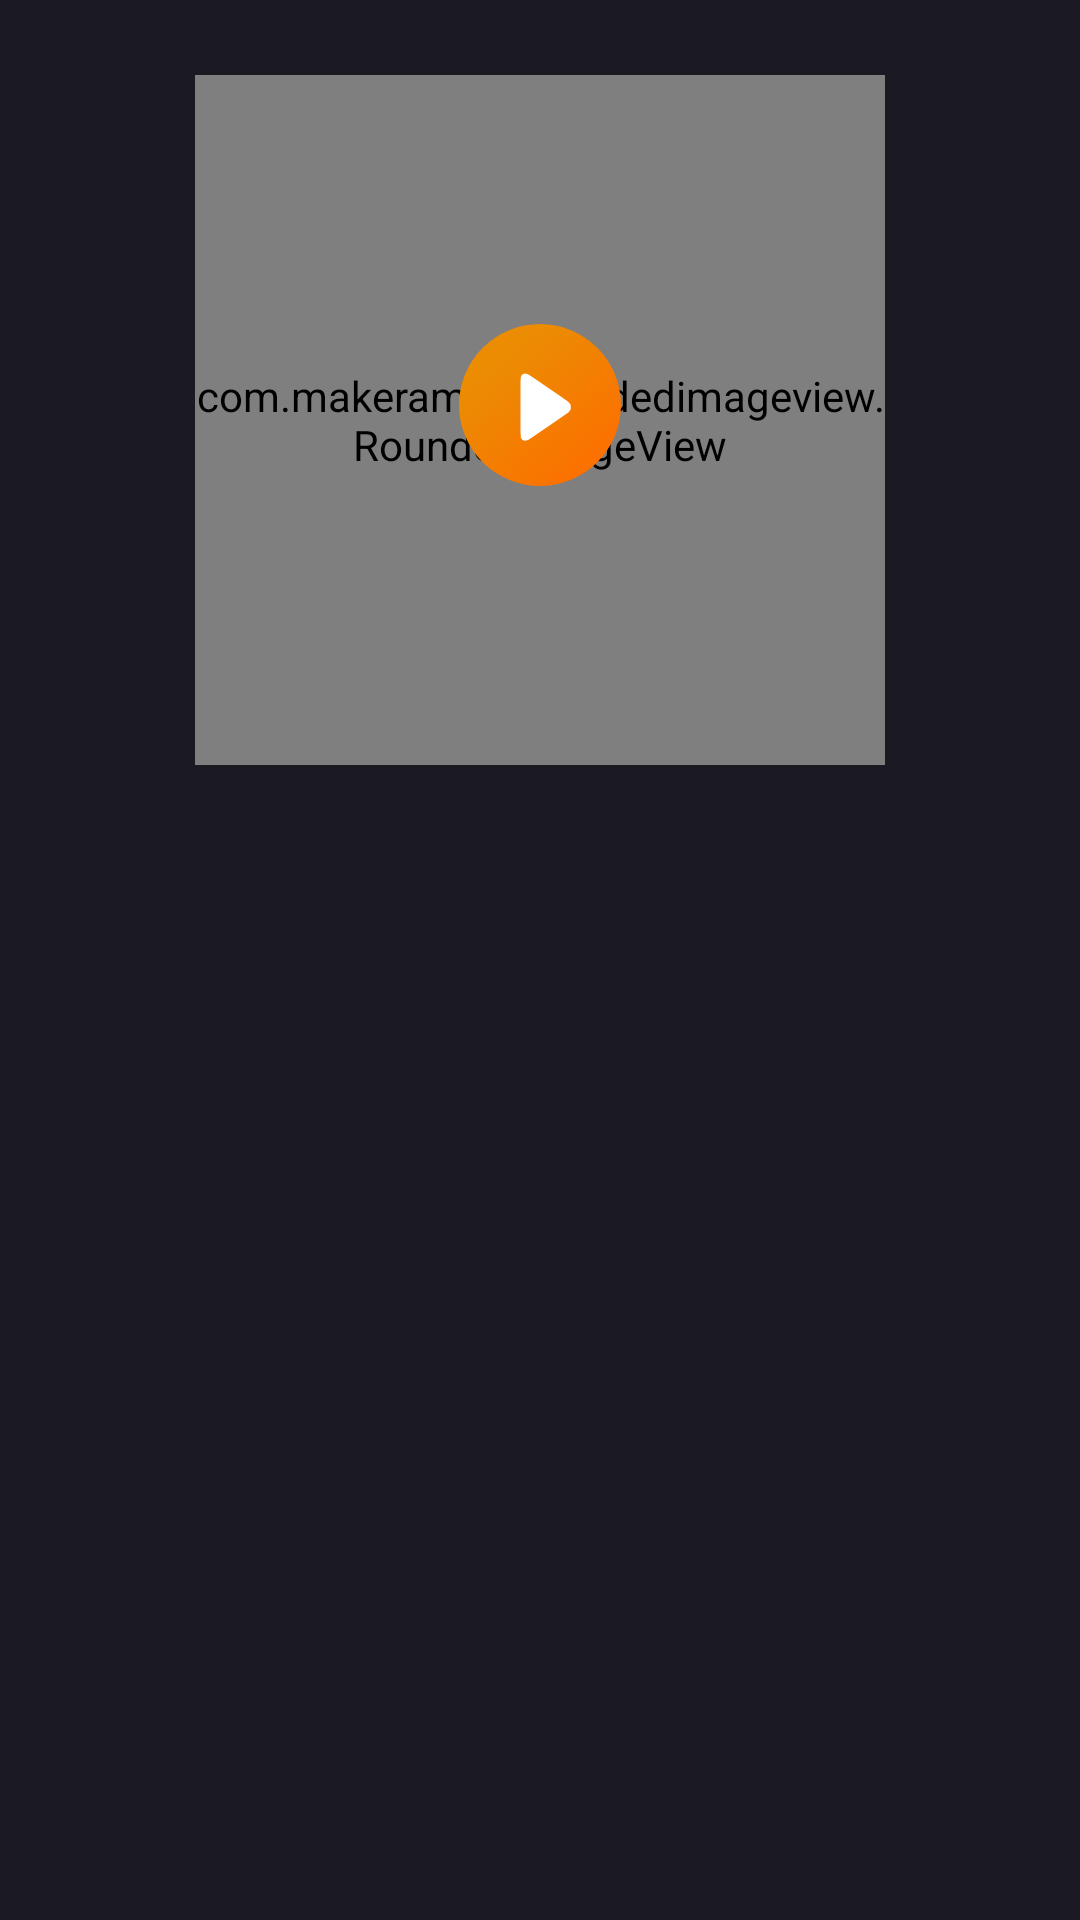

Layout XML and referenced resources for this Android screen:
<!-- AndroidManifest.xml: application theme Theme.MusicPlayer2.NoActionBar -->
<!-- res/layout/activity_artist.xml -->
<?xml version="1.0" encoding="utf-8"?>
<layout xmlns:android="http://schemas.android.com/apk/res/android"
    xmlns:app="http://schemas.android.com/apk/res-auto"
    xmlns:tools="http://schemas.android.com/tools">

    <data>

    </data>

    <RelativeLayout
        android:layout_width="match_parent"
        android:layout_height="match_parent"
        android:layout_marginBottom="@dimen/_50sdp"
        android:background="@color/background_color"
        android:fitsSystemWindows="true"
        tools:context="com.mp3song.playmusic.ArtistActivity">

        <RelativeLayout
            android:id="@+id/conTop"
            android:layout_width="match_parent"
            android:layout_height="wrap_content"
            android:background="@color/background_color">

            <RelativeLayout
                android:id="@+id/rlTop"
                android:layout_width="230dp"
                android:layout_height="250dp"
                android:layout_below="@id/back"
                android:layout_centerHorizontal="true"
                android:layout_marginStart="25dp"
                android:layout_marginLeft="25dp">

                <com.makeramen.roundedimageview.RoundedImageView
                    android:id="@+id/big_image"
                    android:layout_width="250dp"
                    android:layout_height="230dp"
                    android:layout_marginTop="15dp"
                    android:background="@drawable/ic_artist" />

                <ImageView
                    android:id="@+id/play"
                    android:layout_width="wrap_content"
                    android:layout_height="wrap_content"
                    android:layout_centerInParent="true"
                    app:srcCompat="@drawable/ic_play" />

            </RelativeLayout>

            <FrameLayout
                android:id="@+id/status_bar_parent"
                android:layout_width="match_parent"
                android:layout_height="wrap_content"
                android:layout_alignParentTop="true"
                android:background="@color/background_color"
                android:visibility="gone"
                app:layout_constraintTop_toTopOf="parent">

                <View
                    android:id="@+id/status_bar"
                    android:layout_width="match_parent"
                    android:layout_height="0dp"
                    app:layout_constraintTop_toTopOf="parent" />

            </FrameLayout>

            <TextView
                android:id="@+id/title"
                android:layout_width="match_parent"
                android:layout_height="wrap_content"
                android:layout_below="@+id/rlTop"
                android:layout_marginStart="24dp"
                android:layout_marginTop="7dp"
                android:layout_marginEnd="24dp"
                android:layout_marginBottom="6dp"
                android:ellipsize="end"
                android:fontFamily="@font/poppins_light"
                android:gravity="center"
                android:textColor="@color/text_color_back"
                android:textSize="28sp"
                android:textStyle="bold"
                tools:text="Son Tung M-TP" />

            <TextView
                android:id="@+id/description"
                android:layout_width="match_parent"
                android:layout_height="wrap_content"
                android:layout_below="@+id/title"
                android:layout_marginHorizontal="24dp"
                android:layout_marginBottom="12dp"
                android:ellipsize="end"
                android:fontFamily="@font/poppins_light"
                android:gravity="center_horizontal"
                android:maxLines="3"
                android:textColor="#AAF5F5F5"
                android:textSize="14sp"
                tools:text="Erik, Hungarian pop-rock singer, known from the song Élni kell" />

            <ImageView
                android:id="@+id/back"
                android:layout_width="@dimen/_48sdp"
                android:layout_height="@dimen/_48sdp"
                android:layout_below="@id/status_bar_parent"
                android:layout_marginTop="10dp"
                android:background="@drawable/ripple_oval"
                android:clickable="true"
                android:focusable="true"
                android:padding="@dimen/_15sdp"
                app:srcCompat="@drawable/ic_back" />

            <ImageView
                android:id="@+id/preview_button"
                android:layout_width="@dimen/_48sdp"
                android:layout_height="@dimen/_48sdp"
                android:layout_below="@id/status_bar_parent"
                android:layout_alignParentRight="true"
                android:layout_margin="10dp"
                android:clickable="true"
                android:focusable="true"
                android:padding="12dp"
                app:srcCompat="@drawable/wave_metro"
                app:tint="@color/text_color_back" />

        </RelativeLayout>

        <androidx.recyclerview.widget.RecyclerView
            android:id="@+id/recycler_view"
            android:layout_width="match_parent"
            android:layout_height="match_parent"
            android:layout_below="@+id/conTop"
            android:background="@color/background_color"
            android:clipToPadding="false"
            android:overScrollMode="never"
            android:paddingTop="@dimen/_10sdp"
            android:paddingBottom="@dimen/bottom_back_stack_spacing"
            tools:layoutManager="LinearLayoutManager"
            tools:listitem="@layout/item_song_normal" />

    </RelativeLayout>

</layout>
<!-- res/layout/item_song_normal.xml (included above) -->
<?xml version="1.0" encoding="utf-8"?>
<layout xmlns:android="http://schemas.android.com/apk/res/android"
    xmlns:app="http://schemas.android.com/apk/res-auto"
    xmlns:tools="http://schemas.android.com/tools">

    <data>

    </data>

    <RelativeLayout
        android:layout_width="match_parent"
        android:layout_height="wrap_content"
        android:background="@color/background_color">

        <RelativeLayout
            android:layout_width="match_parent"
            android:layout_height="@dimen/_75sdp">

            <RelativeLayout
                android:id="@+id/panel"
                android:layout_width="match_parent"
                android:layout_height="@dimen/_80sdp"
                android:layout_centerVertical="true"
                android:layout_marginHorizontal="@dimen/_10sdp"
                android:layout_marginVertical="@dimen/_5sdp">

                <TextView
                    android:id="@+id/number"
                    android:layout_width="45dp"
                    android:layout_height="45dp"
                    android:layout_alignParentLeft="true"
                    android:layout_centerVertical="true"
                    android:layout_gravity="center_vertical"
                    android:layout_marginStart="10dp"
                    android:layout_marginLeft="10dp"
                    android:gravity="center"
                    android:textColor="#AAEEEEEE"
                    android:textSize="16sp"
                    android:textStyle="bold"
                    android:visibility="gone"
                    tools:text="1" />

                <RelativeLayout
                    android:id="@+id/rlImage"
                    android:layout_width="wrap_content"
                    android:layout_height="wrap_content"
                    android:layout_centerVertical="true"
                    android:layout_marginStart="@dimen/_15sdp"
                    android:layout_marginLeft="@dimen/_15sdp"
                    android:layout_toEndOf="@+id/number"
                    android:layout_toRightOf="@+id/number">

                    <com.makeramen.roundedimageview.RoundedImageView
                        android:id="@+id/image"
                        android:layout_width="@dimen/_50sdp"
                        android:layout_height="@dimen/_50sdp"
                        app:riv_corner_radius="10dp"
                        tools:srcCompat="@drawable/ic_default_album_art" />

                    <ImageView
                        android:id="@+id/quick_play_pause"
                        android:layout_width="@dimen/_23sdp"
                        android:layout_height="@dimen/_23sdp"
                        android:layout_centerInParent="true"
                        tools:srcCompat="@drawable/ic_play"
                        tools:visibility="gone" />

                </RelativeLayout>

                <LinearLayout
                    android:id="@+id/llTitle"
                    android:layout_width="wrap_content"
                    android:layout_height="wrap_content"
                    android:layout_centerInParent="true"
                    android:layout_marginStart="@dimen/_15sdp"
                    android:layout_marginLeft="@dimen/_15sdp"
                    android:layout_marginEnd="@dimen/_3sdp"
                    android:layout_marginRight="@dimen/_3sdp"
                    android:layout_toLeftOf="@+id/preview_button"
                    android:layout_toRightOf="@+id/rlImage"
                    android:orientation="vertical">

                    <TextView
                        android:id="@id/title"
                        android:layout_width="wrap_content"
                        android:layout_height="wrap_content"
                        android:ellipsize="end"
                        android:fontFamily="@font/poppins_light"
                        android:maxLines="1"
                        android:textColor="@color/text_color_back"
                        android:textSize="18sp"
                        tools:text="Galaxy Supernova" />

                    <TextView
                        android:id="@+id/description"
                        android:layout_width="wrap_content"
                        android:layout_height="wrap_content"
                        android:ellipsize="end"
                        android:fontFamily="@font/poppins_light"
                        android:maxLines="1"
                        android:singleLine="true"
                        android:textColor="@color/color_aaa"
                        android:textSize="15sp"
                        tools:text="Girls 'Generation" />

                </LinearLayout>

                <com.mp3song.playmusic.utils.CircularPlayPauseProgressBar
                    android:id="@+id/preview_button"
                    android:layout_width="45dp"
                    android:layout_height="45dp"
                    android:layout_centerVertical="true"
                    android:layout_toLeftOf="@+id/menu_button"
                    android:alpha="0.9"
                    android:padding="5dp" />

                <ImageView
                    android:id="@+id/menu_button"
                    android:layout_width="@dimen/_25sdp"
                    android:layout_height="@dimen/_50sdp"
                    android:layout_alignParentRight="true"
                    android:layout_centerVertical="true"
                    android:layout_marginRight="@dimen/_7sdp"
                    android:scaleType="centerInside"
                    app:srcCompat="@drawable/ic_vertical_more"
                    app:tint="#DDF5F5F5" />

            </RelativeLayout>

        </RelativeLayout>

    </RelativeLayout>

</layout>
<!-- resources referenced by this layout -->
<resources>
  <color name="background_color">#1B1A22</color>
  <color name="color_aaa">#9A9A9D</color>
  <color name="text_color_back">#CFD0D1</color>
  <dimen name="bottom_back_stack_spacing">50dp</dimen>
  <!-- drawable ic_back (drawable) -->
  <vector xmlns:android="http://schemas.android.com/apk/res/android"
      android:width="13dp"
      android:height="21dp"
      android:viewportWidth="10"
      android:viewportHeight="16">
      <path
          android:fillColor="#CFD0D1"
          android:pathData="M8.9188,1.1L7.8407,0L3.9204,4L0,8L3.9204,12L7.8407,16L8.9188,14.9L10,13.7969L7.1608,10.9L4.3185,8L7.1608,5.1L10,2.2031L8.9188,1.1Z" />
  </vector>
  <!-- drawable ic_vertical_more (drawable) -->
  <vector xmlns:android="http://schemas.android.com/apk/res/android"
      android:width="5dp"
      android:height="19dp"
      android:viewportWidth="5"
      android:viewportHeight="19">
      <path
          android:fillColor="#676671"
          android:fillType="evenOdd"
          android:pathData="M4.3302,2.165C4.3302,3.3607 3.3609,4.33 2.1652,4.33C0.9695,4.33 0.0002,3.3607 0.0002,2.165C0.0002,0.9693 0.9695,0 2.1652,0C3.3609,0 4.3302,0.9693 4.3302,2.165ZM4.3302,9.0956C4.3302,10.2913 3.3609,11.2606 2.1652,11.2606C0.9695,11.2606 0.0002,10.2913 0.0002,9.0956C0.0002,7.8999 0.9695,6.9306 2.1652,6.9306C3.3609,6.9306 4.3302,7.8999 4.3302,9.0956ZM2.1652,18.1912C3.3609,18.1912 4.3302,17.2219 4.3302,16.0262C4.3302,14.8305 3.3609,13.8612 2.1652,13.8612C0.9695,13.8612 0.0002,14.8305 0.0002,16.0262C0.0002,17.2219 0.9695,18.1912 2.1652,18.1912Z" />
  </vector>
  <!-- drawable ripple_oval (drawable-v21) -->
  <?xml version="1.0" encoding="utf-8"?>
  <ripple xmlns:android="http://schemas.android.com/apk/res/android"
      android:color="@color/flatOrange">
      <item android:id="@android:id/mask">
          <shape android:shape="oval">
              <solid android:color="#88ff9500" />
          </shape>
          <color android:color="@android:color/white" />
      </item>
  </ripple>
  <style name="Theme.MusicPlayer2.NoActionBar">
          <item name="windowActionBar">false</item>
          <item name="windowNoTitle">true</item>
  
          <item name="colorPrimary">@color/purple_500</item>
          <item name="colorPrimaryVariant">@color/purple_700</item>
          <item name="colorOnPrimary">@color/white</item>
          
          <item name="colorSecondary">@color/teal_200</item>
          <item name="colorSecondaryVariant">@color/teal_700</item>
          <item name="colorOnSecondary">@color/black</item>
          
          <item name="android:statusBarColor" tools:targetApi="l">?attr/colorPrimaryVariant</item>
          <item name="android:windowBackground">@color/background_color</item>
      </style>
  <color name="flatOrange">#F76813</color>
  <color name="purple_500">#1B1A22</color>
  <color name="purple_700">#1B1A22</color>
  <color name="white">#FFFFFFFF</color>
  <color name="teal_200">#F5B810</color>
  <color name="teal_700">#F5B810</color>
  <color name="black">#FF000000</color>
</resources>
